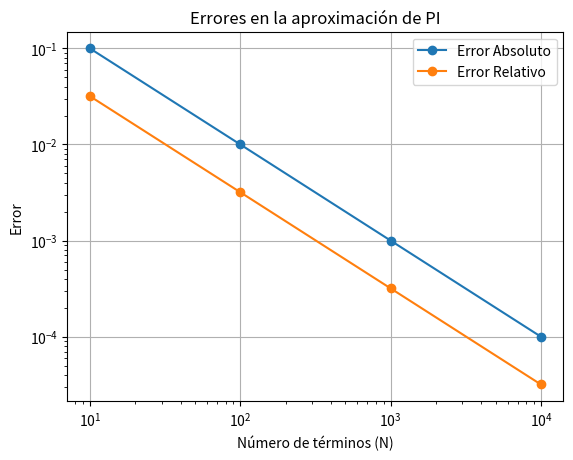

Python code for this plot:
# Programa Aproximación de PI con la serie de Leibniz
# Descripción:
# Aproxima el valor de pi utilizando la serie de Leibniz

import math
import pandas as pd
import matplotlib.pyplot as plt

# Valores de N
valores_n = [10, 100, 1000, 10000]

# Valor real de pi
pi_real = math.pi

# Listas para almacenar resultados
pi_aproximado = []
error_absoluto = []
error_relativo = []
error_cuadratico = []

# Cálculos
for N in valores_n:

    suma = 0

    for n in range(N):
        suma += ((-1) ** n) / (2 * n + 1)

    pi_calc = 4 * suma

    # Errores
    err_abs = abs(pi_real - pi_calc)
    err_rel = err_abs / abs(pi_real)
    err_cua = (pi_real - pi_calc) ** 2

    # Guardar resultados
    pi_aproximado.append(pi_calc)
    error_absoluto.append(err_abs)
    error_relativo.append(err_rel)
    error_cuadratico.append(err_cua)

# Crear tabla
tabla = pd.DataFrame({
    "N": valores_n,
    "Pi Aproximado": pi_aproximado,
    "Error Absoluto": error_absoluto,
    "Error Relativo": error_relativo,
    "Error Cuadrático": error_cuadratico
})

# Mostrar tabla
print("\nReesultados")
print("-" * 80)
print(tabla)

# Graficar errores
plt.plot(valores_n, error_absoluto, marker='o', label='Error Absoluto')
plt.plot(valores_n, error_relativo, marker='o', label='Error Relativo')

plt.xscale('log')
plt.yscale('log')

plt.xlabel('Número de términos (N)')
plt.ylabel('Error')
plt.title('Errores en la aproximación de PI')
plt.legend()
plt.grid(True)

plt.show()
